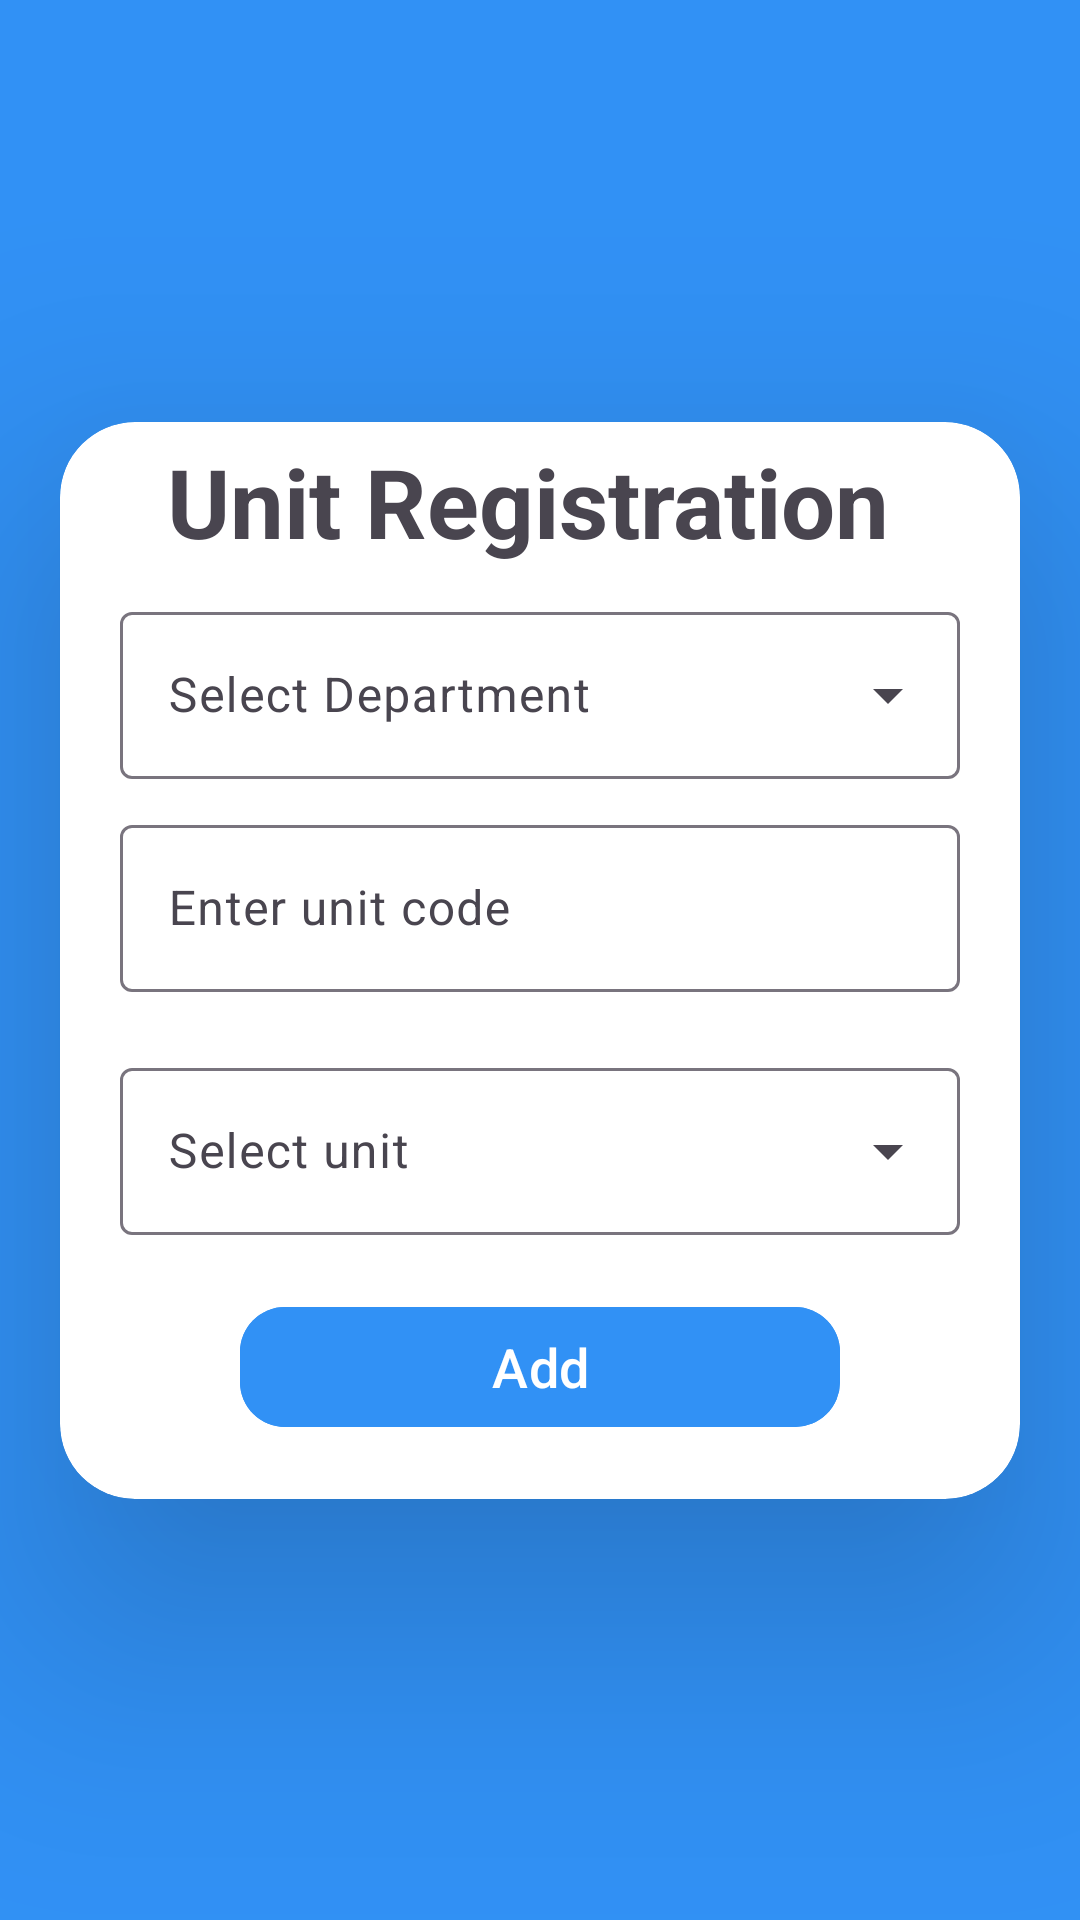

The Android layout XML behind this screen, and the referenced resources:
<!-- AndroidManifest.xml: application theme Theme.AttFirebase -->
<!-- res/layout/activity_register_unit.xml -->
<?xml version="1.0" encoding="utf-8"?>
<androidx.constraintlayout.widget.ConstraintLayout xmlns:android="http://schemas.android.com/apk/res/android"
    xmlns:app="http://schemas.android.com/apk/res-auto"
    xmlns:tools="http://schemas.android.com/tools"
    android:layout_width="match_parent"
    android:layout_height="match_parent"
    android:background="@color/dodger_blue"
    tools:context=".admin.RegisterUnit">

    <androidx.cardview.widget.CardView
        android:layout_width="match_parent"
        android:layout_height="wrap_content"
        app:cardElevation="50dp"
        app:cardCornerRadius="25dp"
        android:layout_gravity="center_vertical"
        android:layout_marginStart="20dp"
        android:layout_marginEnd="20dp"
        app:layout_constraintTop_toTopOf="parent"
        app:layout_constraintBottom_toBottomOf="parent">
        <androidx.core.widget.NestedScrollView
            android:layout_width="match_parent"
            android:layout_height="wrap_content">
            <LinearLayout
                android:layout_width="match_parent"
                android:layout_height="wrap_content"
                android:orientation="vertical">

                <TextView
                    android:id="@+id/tv_unitRegister"
                    android:layout_width="match_parent"
                    android:layout_height="wrap_content"
                    android:text="Unit Registration "
                    android:textStyle="bold"
                    android:textSize="32sp"
                    android:textAlignment="center"
                    android:layout_marginTop="5dp"/>
                <com.google.android.material.textfield.TextInputLayout
                    android:id="@+id/TextInputDepartment"
                    style="@style/Widget.Material3.TextInputLayout.OutlinedBox.ExposedDropdownMenu"
                    android:layout_width="match_parent"
                    android:layout_height="wrap_content"
                    android:layout_marginStart="20dp"
                    android:layout_marginEnd="20dp"
                    android:hint="Select Department"
                    android:inputType="phone"
                    android:layout_marginTop="10dp">
                    <AutoCompleteTextView
                        android:id="@+id/autoCompleteTextview"
                        android:layout_width="match_parent"
                        android:layout_height="wrap_content"
                        android:layout_weight="1"
                        android:inputType="none"
                        app:simpleItems="@array/Department"/>
                </com.google.android.material.textfield.TextInputLayout>
                <com.google.android.material.textfield.TextInputLayout
                    android:id="@+id/TextInputcode"
                    android:layout_width="match_parent"
                    android:layout_height="wrap_content"
                    android:layout_marginStart="20dp"
                    android:layout_marginEnd="20dp"
                    android:hint="Enter unit code"
                    android:layout_marginTop="10dp">

                    <com.google.android.material.textfield.TextInputEditText
                        android:id="@+id/et_code"
                        android:layout_width="match_parent"
                        android:layout_height="wrap_content" />
                </com.google.android.material.textfield.TextInputLayout>
                <com.google.android.material.textfield.TextInputLayout
                    android:id="@+id/TextInputRegisterPhone"
                    android:layout_width="match_parent"
                    android:layout_height="wrap_content"
                    android:layout_marginStart="20dp"
                    android:layout_marginEnd="20dp"
                    android:hint="unit code"
                    android:inputType="phone"
                    android:layout_marginTop="10dp"/>

                <com.google.android.material.textfield.TextInputLayout
                    android:id="@+id/TextInputUnit"
                    style="@style/Widget.Material3.TextInputLayout.OutlinedBox.ExposedDropdownMenu"
                    android:layout_width="match_parent"
                    android:layout_height="wrap_content"
                    android:layout_marginStart="20dp"
                    android:layout_marginEnd="20dp"
                    android:hint="Select unit"
                    android:inputType="phone"
                    android:layout_marginTop="10dp">
                    <AutoCompleteTextView
                        android:id="@+id/autoCompleteTextview1"
                        android:layout_width="match_parent"
                        android:layout_height="wrap_content"
                        android:layout_weight="1"
                        android:inputType="none"
                        app:simpleItems="@array/units_array"/>
                </com.google.android.material.textfield.TextInputLayout>
                <ProgressBar
                    android:id="@+id/progressbar"
                    android:layout_width="wrap_content"
                    android:layout_height="wrap_content"
                    android:visibility="gone"
                    android:foregroundGravity="center_vertical|center"/>
                <com.google.android.material.button.MaterialButton
                    android:id="@+id/btn_registerUnit"
                    android:layout_width="200dp"
                    android:layout_height="wrap_content"
                    android:text="Add"
                    android:textAllCaps="false"
                    android:textSize="18sp"
                    app:cornerRadius="15dp"
                    android:layout_marginBottom="20dp"
                    android:layout_marginTop="20dp"
                    android:backgroundTint="@color/dodger_blue"
                    android:layout_gravity="center_horizontal" />
            </LinearLayout>

        </androidx.core.widget.NestedScrollView>


    </androidx.cardview.widget.CardView>

</androidx.constraintlayout.widget.ConstraintLayout>
<!-- resources referenced by this layout -->
<resources>
  <string-array name="Department">
          <item>Dept.IT</item>
  
      </string-array>
  <string-array name="units_array">
          <item>Data mining</item>
          <item>Data structures and algorithm</item>
          <item>Mobile application development</item>
          <item>Research methodology</item>
          <item>Financial Management</item>
          <item>Business Law</item>
          <item>Social impacts</item>
  
      </string-array>
  <color name="dodger_blue">#FF3191F5</color>
  <style name="Theme.AttFirebase" parent="Base.Theme.AttFirebase" />
  <style name="Base.Theme.AttFirebase" parent="Theme.Material3.DayNight.NoActionBar">
          
          
      </style>
</resources>
